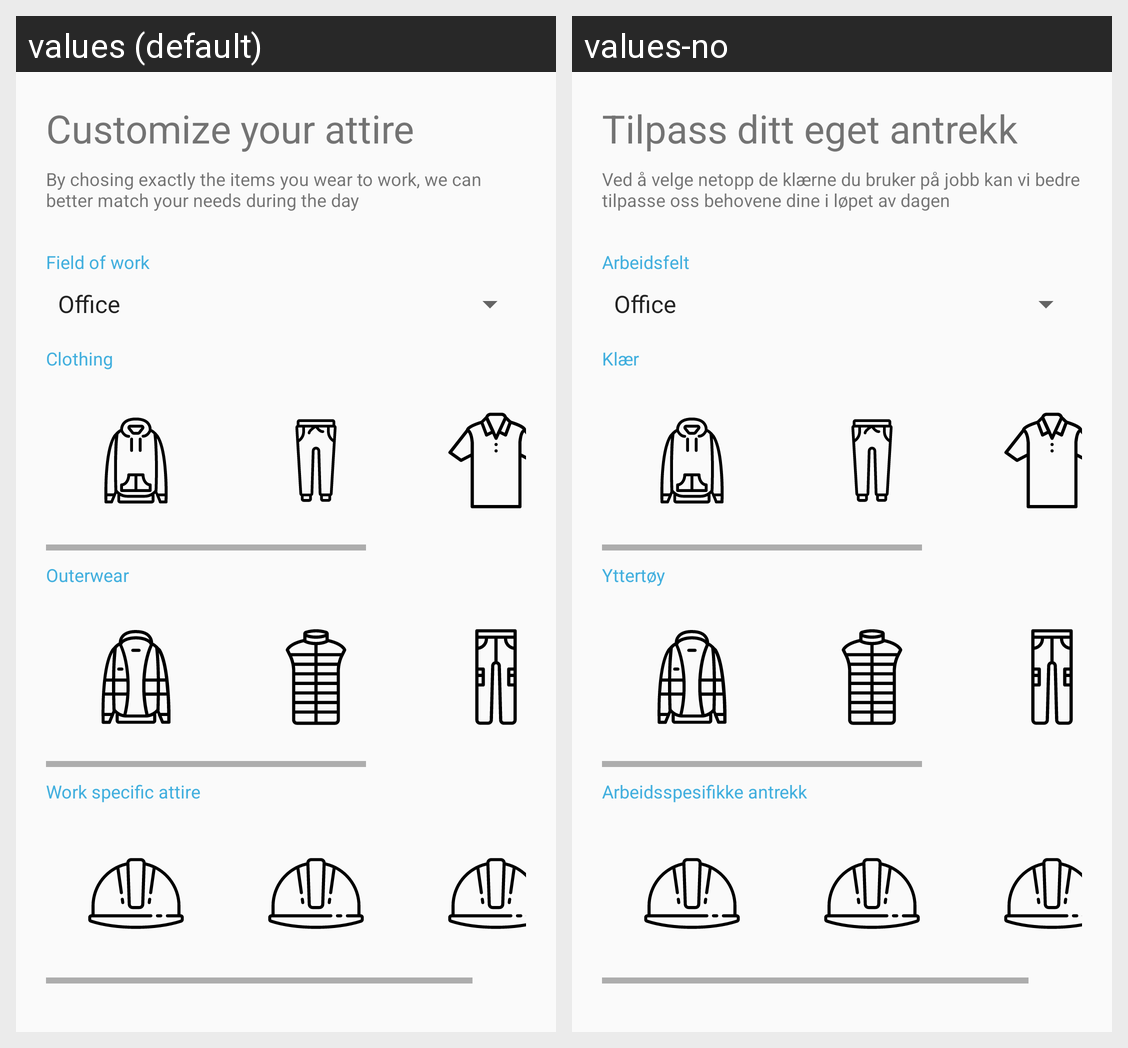

The same Android screen rendered under two of its app's locales, left to right. List the strings drawn on it with the default value and each locale's translation.
Android screen res/layout/clothing_layout.xml rendered under 2 locales, left to right: values (default), values-no. Device: Nexus 5 (rendered at 1080×1920; each locale shown at half size, 540×960, under a caption strip naming it); theme AppTheme.NoActionBar.
Strings drawn on this screen, with the default value and each locale's value (text and hints the layout hard-codes, and strings that could not be matched under every locale, appear in the picture but are not listed):

clothing_customize_attire
  values: Customize your attire
  values-no: Tilpass ditt eget antrekk

clothing_customize_attire_description
  values: By chosing exactly the items you wear to work, we can better match your needs during the day
  values-no: Ved å velge netopp de klærne du bruker på jobb kan vi bedre tilpasse oss behovene dine i løpet av dagen 

field_of_work
  values: Field of work
  values-no: Arbeidsfelt

clothing
  values: Clothing
  values-no: Klær

outer_wear
  values: Outerwear
  values-no: Yttertøy

work_specific_attire
  values: Work specific attire
  values-no: Arbeidsspesifikke antrekk
